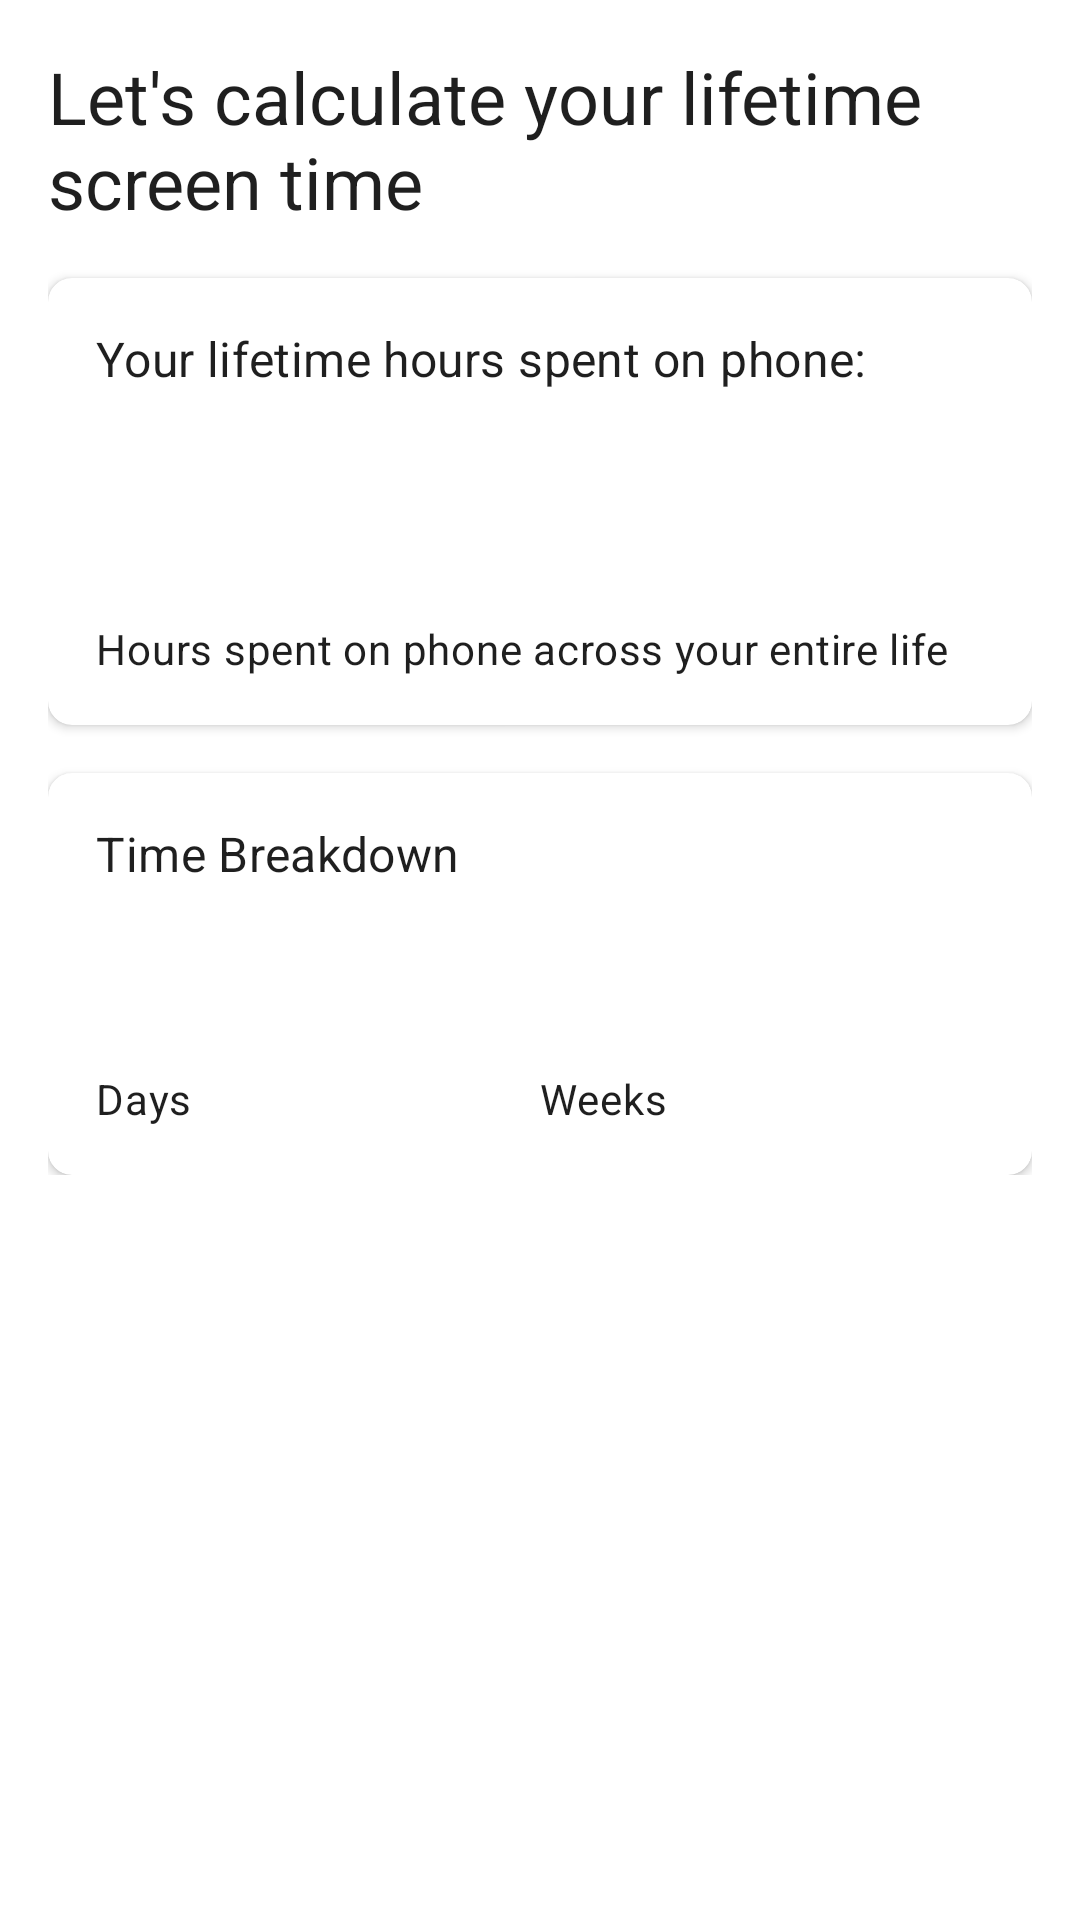

Write the Android layout XML for this screen, with the resource values it uses.
<!-- AndroidManifest.xml: application theme Theme.MementoMode -->
<!-- res/layout/page_calculator_step2.xml -->
<?xml version="1.0" encoding="utf-8"?>
<ScrollView xmlns:android="http://schemas.android.com/apk/res/android"
    xmlns:app="http://schemas.android.com/apk/res-auto"
    xmlns:tools="http://schemas.android.com/tools"
    android:layout_width="match_parent"
    android:layout_height="match_parent"
    android:background="?attr/colorSurface"
    android:padding="16dp">

    <androidx.constraintlayout.widget.ConstraintLayout
        android:layout_width="match_parent"
        android:layout_height="wrap_content">

        <TextView
            android:id="@+id/stepTitle"
            android:layout_width="match_parent"
            android:layout_height="wrap_content"
            android:text="@string/step_2_title"
            android:textAppearance="?attr/textAppearanceHeadline5"
            app:layout_constraintTop_toTopOf="parent" />

        <com.google.android.material.card.MaterialCardView
            android:id="@+id/lifetimeCard"
            android:layout_width="match_parent"
            android:layout_height="wrap_content"
            android:layout_marginTop="16dp"
            app:cardCornerRadius="8dp"
            app:cardElevation="2dp"
            app:layout_constraintTop_toBottomOf="@id/stepTitle">

            <LinearLayout
                android:layout_width="match_parent"
                android:layout_height="wrap_content"
                android:orientation="vertical"
                android:padding="16dp">

                <TextView
                    android:layout_width="match_parent"
                    android:layout_height="wrap_content"
                    android:text="@string/lifetime_hours_prompt"
                    android:textAppearance="?attr/textAppearanceSubtitle1" />

                <TextView
                    android:id="@+id/lifetimeHours"
                    android:layout_width="wrap_content"
                    android:layout_height="wrap_content"
                    android:layout_marginTop="8dp"
                    android:textAppearance="?attr/textAppearanceHeadline3"
                    tools:text="87,600" />

                <TextView
                    android:layout_width="match_parent"
                    android:layout_height="wrap_content"
                    android:layout_marginTop="4dp"
                    android:text="@string/lifetime_hours_description"
                    android:textAppearance="?attr/textAppearanceBody2" />

            </LinearLayout>

        </com.google.android.material.card.MaterialCardView>

        <com.google.android.material.card.MaterialCardView
            android:id="@+id/timeBreakdownCard"
            android:layout_width="match_parent"
            android:layout_height="wrap_content"
            android:layout_marginTop="16dp"
            app:cardCornerRadius="8dp"
            app:cardElevation="2dp"
            app:layout_constraintTop_toBottomOf="@id/lifetimeCard">

            <LinearLayout
                android:layout_width="match_parent"
                android:layout_height="wrap_content"
                android:orientation="vertical"
                android:padding="16dp">

                <TextView
                    android:layout_width="match_parent"
                    android:layout_height="wrap_content"
                    android:text="Time Breakdown"
                    android:textAppearance="?attr/textAppearanceSubtitle1" />

                <LinearLayout
                    android:layout_width="match_parent"
                    android:layout_height="wrap_content"
                    android:layout_marginTop="16dp"
                    android:orientation="horizontal">

                    <LinearLayout
                        android:layout_width="0dp"
                        android:layout_height="wrap_content"
                        android:layout_weight="1"
                        android:orientation="vertical">

                        <TextView
                            android:id="@+id/daysLost"
                            android:layout_width="wrap_content"
                            android:layout_height="wrap_content"
                            android:textAppearance="?attr/textAppearanceHeadline4"
                            tools:text="3,650" />

                        <TextView
                            android:layout_width="wrap_content"
                            android:layout_height="wrap_content"
                            android:text="Days"
                            android:textAppearance="?attr/textAppearanceBody2" />

                    </LinearLayout>

                    <LinearLayout
                        android:layout_width="0dp"
                        android:layout_height="wrap_content"
                        android:layout_weight="1"
                        android:orientation="vertical">

                        <TextView
                            android:id="@+id/weeksLost"
                            android:layout_width="wrap_content"
                            android:layout_height="wrap_content"
                            android:textAppearance="?attr/textAppearanceHeadline4"
                            tools:text="521" />

                        <TextView
                            android:layout_width="wrap_content"
                            android:layout_height="wrap_content"
                            android:text="Weeks"
                            android:textAppearance="?attr/textAppearanceBody2" />

                    </LinearLayout>

                </LinearLayout>

            </LinearLayout>

        </com.google.android.material.card.MaterialCardView>

    </androidx.constraintlayout.widget.ConstraintLayout>

</ScrollView>
<!-- resources referenced by this layout -->
<resources>
  <string name="lifetime_hours_description">Hours spent on phone across your entire life</string>
  <string name="lifetime_hours_prompt">Your lifetime hours spent on phone:</string>
  <string name="step_2_title">Let\'s calculate your lifetime screen time</string>
  <color name="windowBackground">@color/colorBackground</color>
  <color name="colorPrimary">@color/zen_sage</color>
  <color name="colorPrimaryDark">@color/zen_sage_dark</color>
  <color name="colorAccent">@color/zen_clay</color>
  <color name="textPrimary">#1F1F1F</color>
  <color name="textSecondary">#757575</color>
  <color name="cardBackground">@color/zen_cream</color>
  <style name="TextAppearance.ZenHeadline" parent="TextAppearance.MaterialComponents.Headline4">
          <item name="android:textColor">@color/textPrimary</item>
          <item name="android:textSize">24sp</item>
          <item name="android:letterSpacing">-0.01</item>
          <item name="fontFamily">sans-serif-medium</item>
          <item name="android:fontFamily">sans-serif-medium</item>
      </style>
  <style name="TextAppearance.ZenBody" parent="TextAppearance.MaterialComponents.Body1">
          <item name="android:textColor">@color/textPrimary</item>
          <item name="android:textSize">16sp</item>
          <item name="android:letterSpacing">0</item>
          <item name="fontFamily">sans-serif</item>
          <item name="android:fontFamily">sans-serif</item>
      </style>
  <style name="TextAppearance.ZenCaption" parent="TextAppearance.MaterialComponents.Caption">
          <item name="fontFamily">sans-serif-light</item>
          <item name="android:fontFamily">sans-serif-light</item>
          <item name="android:textSize">13sp</item>
          <item name="android:textColor">@color/textSecondary</item>
      </style>
  <color name="colorBackground">@color/zen_white</color>
  <color name="zen_sage">#6B8E6B</color>
  <color name="zen_sage_dark">#4A614A</color>
  <color name="zen_clay">#C8A79B</color>
  <color name="zen_cream">#F5F2ED</color>
  <style name="TextAppearance.ZenButtonText" parent="TextAppearance.MaterialComponents.Button">
          <item name="fontFamily">sans-serif-medium</item>
          <item name="android:fontFamily">sans-serif-medium</item>
          <item name="android:textSize">14sp</item>
          <item name="android:letterSpacing">0.01</item>
      </style>
  <color name="zen_warm_white">#FCFCF7</color>
  <color name="zen_soft_pink">#F8D9CD</color>
  <style name="ZenAlertDialogTitle" parent="MaterialAlertDialog.MaterialComponents.Title.Text">
          <item name="android:textSize">20sp</item>
          <item name="android:textColor">@color/textPrimary</item>
          <item name="android:fontFamily">sans-serif-light</item>
          <item name="android:letterSpacing">0.01</item>
      </style>
  <style name="ZenAlertDialogBody" parent="MaterialAlertDialog.MaterialComponents.Body.Text">
          <item name="android:textSize">15sp</item>
          <item name="android:textColor">@color/textSecondary</item>
          <item name="android:fontFamily">sans-serif</item>
          <item name="android:lineSpacingMultiplier">1.2</item>
      </style>
  <style name="ZenDialogButton" parent="Widget.MaterialComponents.Button.TextButton.Dialog">
          <item name="android:textColor">@color/colorPrimary</item>
          <item name="rippleColor">@color/zen_muted_teal</item>
          <item name="android:letterSpacing">0.01</item>
      </style>
  <style name="ZenDialogButton.Negative" parent="Widget.MaterialComponents.Button.TextButton.Dialog">
          <item name="android:textColor">@color/textSecondary</item>
          <item name="rippleColor">@color/zen_muted_teal</item>
          <item name="android:alpha">0.8</item>
      </style>
  <style name="ZenShapeAppearanceDialog" parent="">
          <item name="cornerFamily">rounded</item>
          <item name="cornerSize">16dp</item>
      </style>
  <color name="zen_white">#FAFAF8</color>
  <color name="zen_muted_teal">#A4C5C6</color>
</resources>
